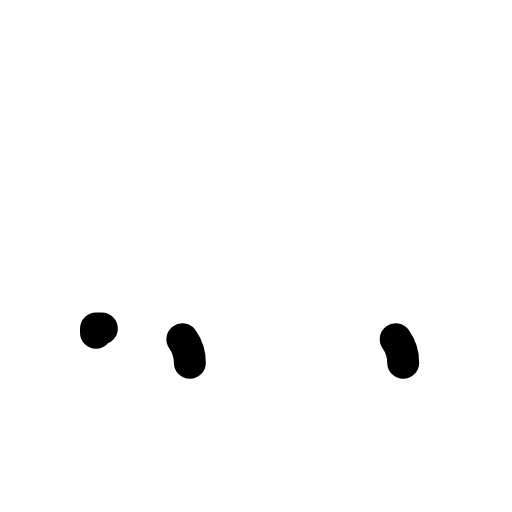
t = 0.00 s
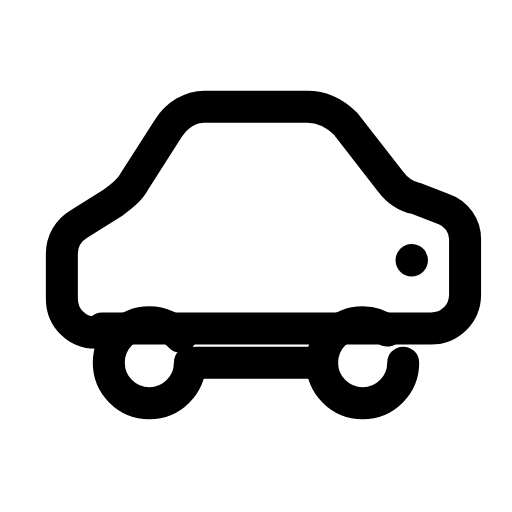
t = 0.24 s
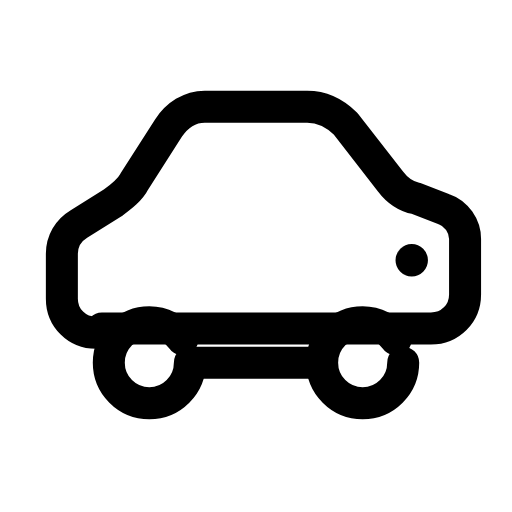
t = 0.47 s
t = 0.68 s: frame unchanged from t = 0.47 s, image omitted
t = 0.93 s: frame unchanged from t = 0.47 s, image omitted
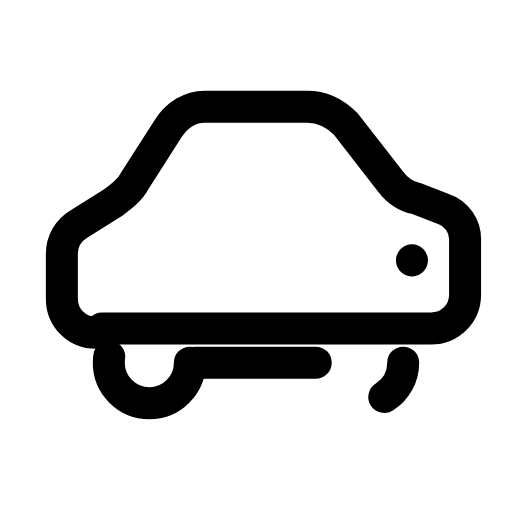
t = 1.04 s

The animated SVG that drew these frames (rendered in a browser with its animation timeline set to each time). Animation: 5 SMIL elements (animate=5); one cycle of 1.40 s, repeats indefinitely.

<svg xmlns="http://www.w3.org/2000/svg" width="24" height="24" viewBox="0 0 24 24" fill="none"><g transform="translate(0 -1)"><path stroke="currentColor" stroke-width="1.5" stroke-linecap="round" stroke-linejoin="round" fill="none" d="M4.5 16.6C3.6 16.6 2.9 15.9 2.9 15L2.9 12.9C2.9 12.3 3.2 11.8 3.7 11.5L5.3 10.5C5.7 10.2 6.1 9.9 6.3 9.5L7.9 7C8.3 6.4 8.9 6 9.6 6L14.4 6C15.1 6 15.7 6.3 16.2 6.8L18.3 9.5C18.6 9.9 19 10.2 19.5 10.3L20.8 10.8C21.4 11 21.8 11.6 21.8 12.2L21.8 14.8C21.8 15.7 21.1 16.4 20.2 16.4L4.5 16.4Z" pathLength="1" stroke-dasharray="1"><animate attributeName="stroke-dashoffset" values="1;1;0;0;0;0;1;1;1" keyTimes="0;0;0.189;0.45;0.6;0.774;0.9;0.9;1" dur="1.4s" repeatCount="indefinite" calcMode="spline" keySplines="0.16 1 0.3 1;0.16 1 0.3 1;0.16 1 0.3 1;0.16 1 0.3 1;0.16 1 0.3 1;0.16 1 0.3 1;0.16 1 0.3 1;0.16 1 0.3 1"/></path><path stroke="currentColor" stroke-width="1.5" stroke-linecap="round" stroke-linejoin="round" fill="none" d="M9.2 18L14.8 18" pathLength="1" stroke-dasharray="1"><animate attributeName="stroke-dashoffset" values="1;1;0;0;0;0;1;1;1" keyTimes="0;0.0315;0.2205;0.45;0.6;0.753;0.879;0.9;1" dur="1.4s" repeatCount="indefinite" calcMode="spline" keySplines="0.16 1 0.3 1;0.16 1 0.3 1;0.16 1 0.3 1;0.16 1 0.3 1;0.16 1 0.3 1;0.16 1 0.3 1;0.16 1 0.3 1;0.16 1 0.3 1"/></path><circle stroke="currentColor" stroke-width="1.5" stroke-linecap="round" stroke-linejoin="round" fill="none" cx="7" cy="18" r="1.9" pathLength="1" stroke-dasharray="1"><animate attributeName="stroke-dashoffset" values="1;1;0;0;0;0;1;1;1" keyTimes="0;0.063;0.252;0.45;0.6;0.732;0.858;0.9;1" dur="1.4s" repeatCount="indefinite" calcMode="spline" keySplines="0.16 1 0.3 1;0.16 1 0.3 1;0.16 1 0.3 1;0.16 1 0.3 1;0.16 1 0.3 1;0.16 1 0.3 1;0.16 1 0.3 1;0.16 1 0.3 1"/></circle><circle stroke="currentColor" stroke-width="1.5" stroke-linecap="round" stroke-linejoin="round" fill="none" cx="17" cy="18" r="1.9" pathLength="1" stroke-dasharray="1"><animate attributeName="stroke-dashoffset" values="1;1;0;0;0;0;1;1;1" keyTimes="0;0.0945;0.2835;0.45;0.6;0.711;0.837;0.9;1" dur="1.4s" repeatCount="indefinite" calcMode="spline" keySplines="0.16 1 0.3 1;0.16 1 0.3 1;0.16 1 0.3 1;0.16 1 0.3 1;0.16 1 0.3 1;0.16 1 0.3 1;0.16 1 0.3 1;0.16 1 0.3 1"/></circle><circle stroke="currentColor" stroke-width="1.5" stroke-linecap="round" stroke-linejoin="round" fill="none" cx="19.3" cy="13.2" r="0.01" pathLength="1" stroke-dasharray="1"><animate attributeName="stroke-dashoffset" values="1;1;0;0;0;0;1;1;1" keyTimes="0;0.126;0.315;0.45;0.6;0.69;0.816;0.9;1" dur="1.4s" repeatCount="indefinite" calcMode="spline" keySplines="0.16 1 0.3 1;0.16 1 0.3 1;0.16 1 0.3 1;0.16 1 0.3 1;0.16 1 0.3 1;0.16 1 0.3 1;0.16 1 0.3 1;0.16 1 0.3 1"/></circle></g></svg>
